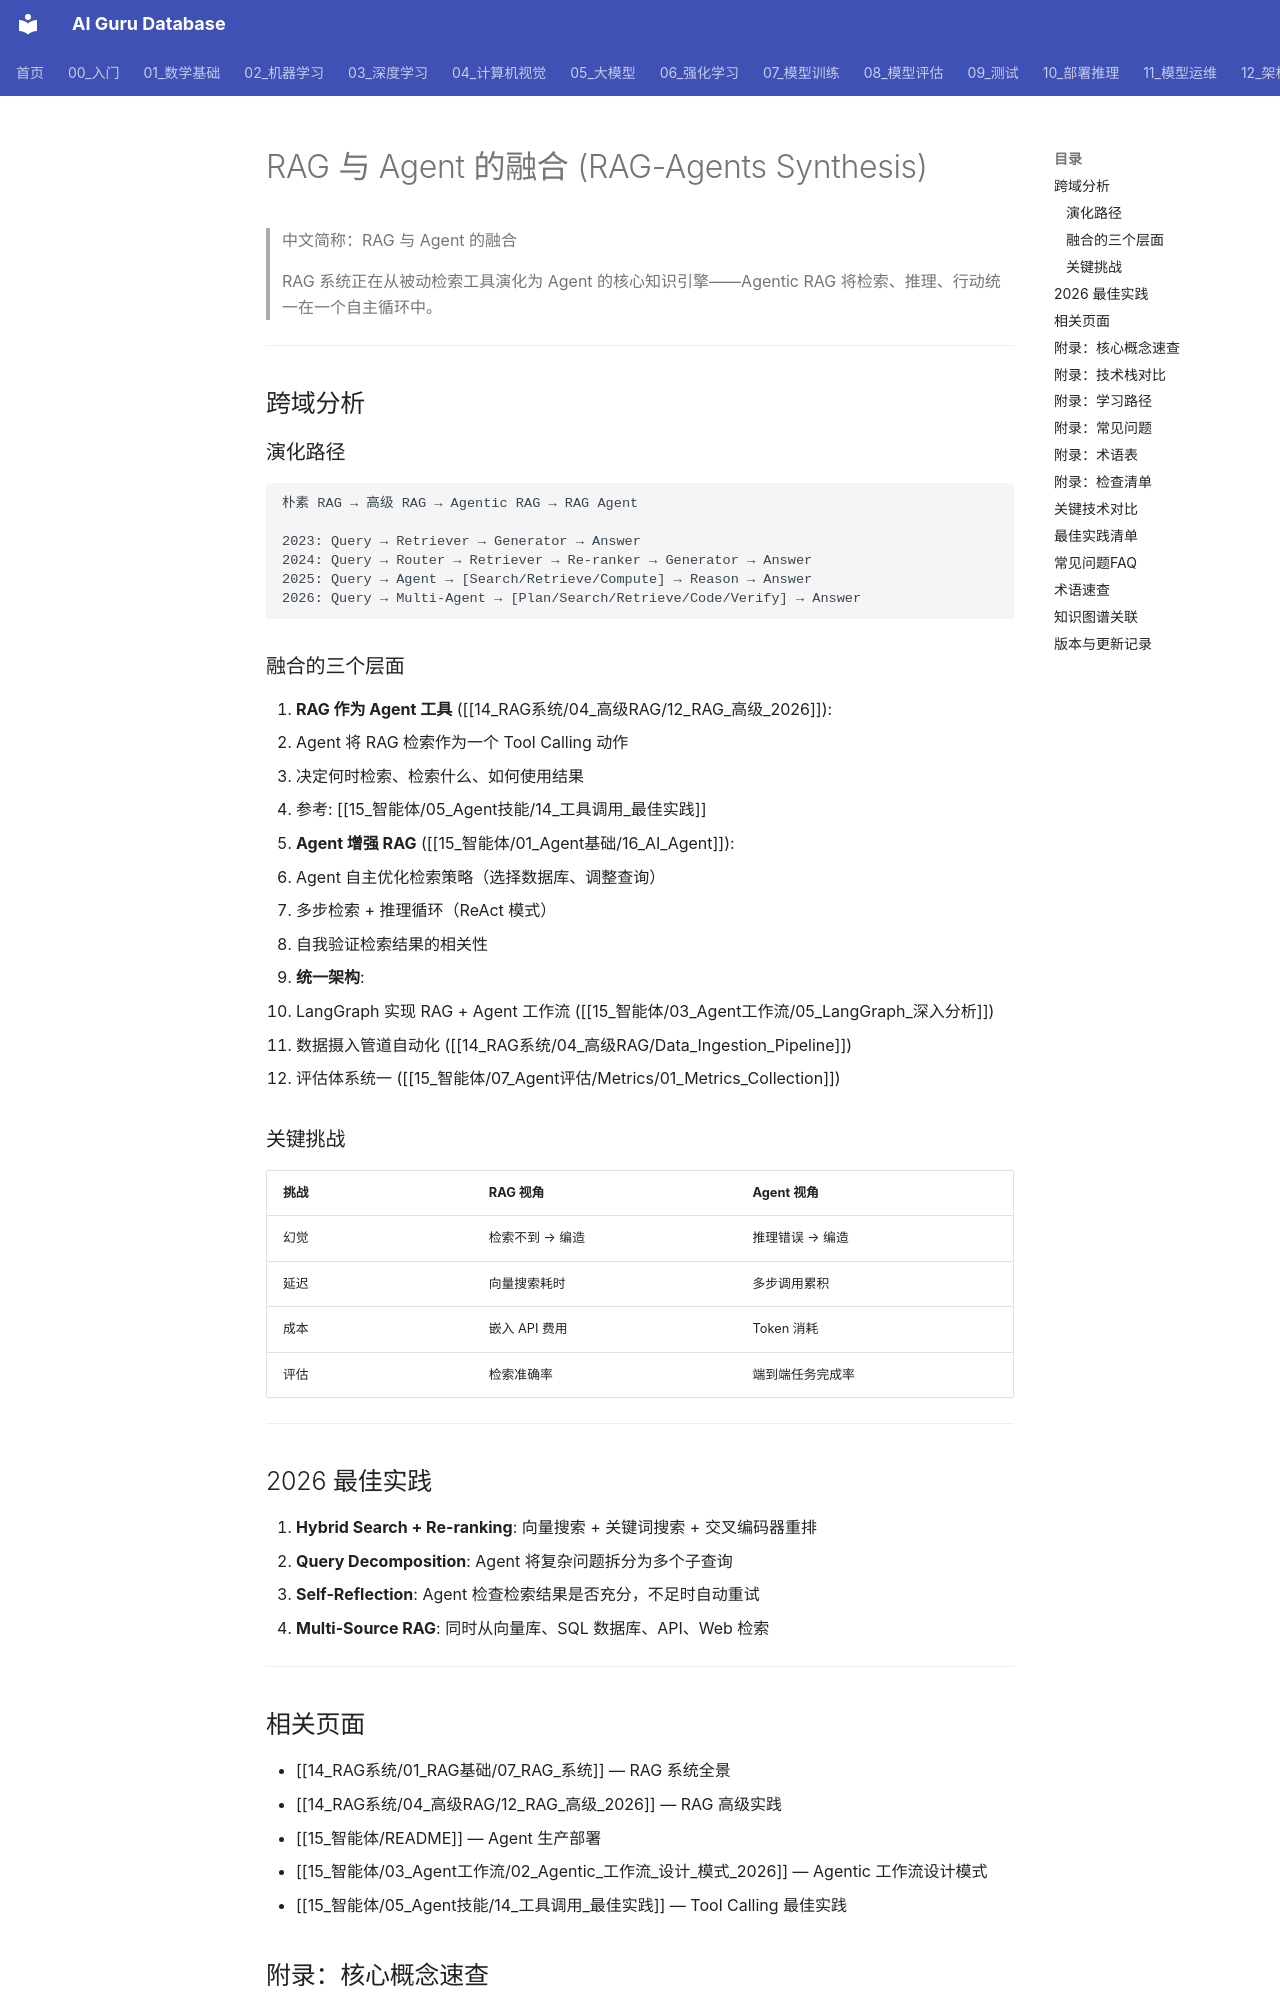

repository: ai-guru-global/ai-guru-database · page: 15_智能体/01_Agent基础/22_rag_agents/index.html · generator: mkdocs

---
title: "RAG 与 Agent 的融合 (RAG-Agents Synthesis)"
category: -synthesis
tags: ["synthesis", "rag", "ai-agents", "agentic-rag", "tool-calling", "retrieval"]
summary: "RAG 系统正在从被动检索工具演化为 Agent 的核心知识引擎——Agentic RAG 将检索、推理、行动统一在一个自主循环中。"
created: 2026-06-12
updated: 2026-06-12
tier: core
aliases:
  - "Rag Agents"
  - "rag agents"
sources: []

name_zh: "RAG 与 Agent 的融合"
---
# RAG 与 Agent 的融合 (RAG-Agents Synthesis)

> 中文简称：RAG 与 Agent 的融合

> RAG 系统正在从被动检索工具演化为 Agent 的核心知识引擎——Agentic RAG 将检索、推理、行动统一在一个自主循环中。

---

## 跨域分析

### 演化路径

```
朴素 RAG → 高级 RAG → Agentic RAG → RAG Agent

2023: Query → Retriever → Generator → Answer
2024: Query → Router → Retriever → Re-ranker → Generator → Answer
2025: Query → Agent → [Search/Retrieve/Compute] → Reason → Answer
2026: Query → Multi-Agent → [Plan/Search/Retrieve/Code/Verify] → Answer
```

### 融合的三个层面

1. **RAG 作为 Agent 工具** ([[14_RAG系统/04_高级RAG/12_RAG_高级_2026]]):
   - Agent 将 RAG 检索作为一个 Tool Calling 动作
   - 决定何时检索、检索什么、如何使用结果
   - 参考: [[15_智能体/05_Agent技能/14_工具调用_最佳实践]]

2. **Agent 增强 RAG** ([[15_智能体/01_Agent基础/16_AI_Agent]]):
   - Agent 自主优化检索策略（选择数据库、调整查询）
   - 多步检索 + 推理循环（ReAct 模式）
   - 自我验证检索结果的相关性

3. **统一架构**:
   - LangGraph 实现 RAG + Agent 工作流 ([[15_智能体/03_Agent工作流/05_LangGraph_深入分析]])
   - 数据摄入管道自动化 ([[14_RAG系统/04_高级RAG/Data_Ingestion_Pipeline]])
   - 评估体系统一 ([[15_智能体/07_Agent评估/Metrics/01_Metrics_Collection]])
